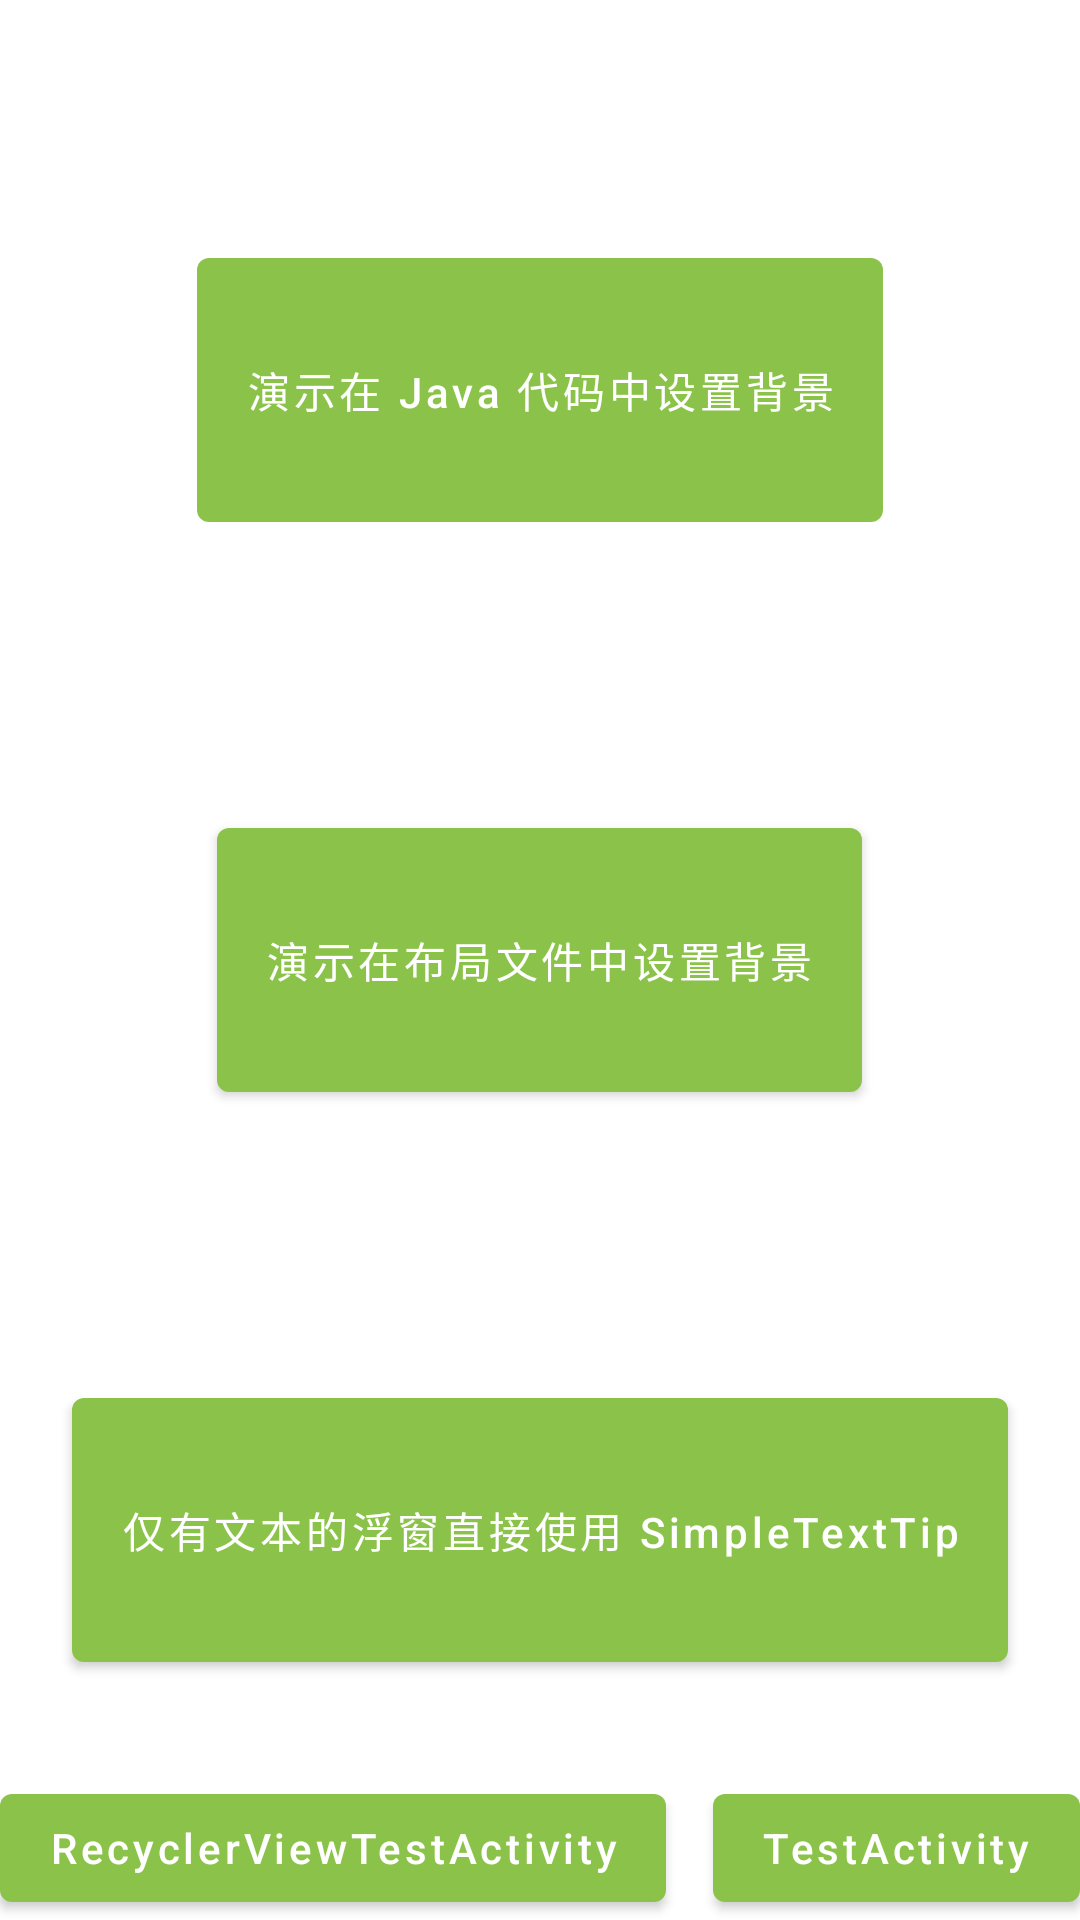

Here is an Android app screen rendered from its layout file. Give the layout XML and the strings, colors and styles it references.
<!-- AndroidManifest.xml: application theme AppTheme -->
<!-- res/layout/activity_main.xml -->
<?xml version="1.0" encoding="utf-8"?>
<RelativeLayout xmlns:android="http://schemas.android.com/apk/res/android"
    xmlns:tools="http://schemas.android.com/tools"
    android:layout_width="match_parent"
    android:layout_height="match_parent"
    android:orientation="vertical"
    tools:ignore="HardcodedText">

    <com.google.android.material.button.MaterialButton
        android:id="@+id/mb_anchor_one"
        android:layout_width="wrap_content"
        android:layout_height="100dp"
        android:layout_marginTop="80dp"
        android:layout_centerHorizontal="true"
        android:text="演示在 Java 代码中设置背景"
        android:textAllCaps="false" />

    <com.google.android.material.button.MaterialButton
        android:id="@+id/mb_anchor_two"
        android:layout_width="wrap_content"
        android:layout_height="100dp"
        android:layout_centerInParent="true"
        android:text="演示在布局文件中设置背景"
        android:textAllCaps="false" />

    <com.google.android.material.button.MaterialButton
        android:id="@+id/mb_anchor_three"
        android:layout_width="wrap_content"
        android:layout_height="100dp"
        android:layout_marginBottom="80dp"
        android:layout_alignParentBottom="true"
        android:layout_centerHorizontal="true"
        android:text="仅有文本的浮窗直接使用 SimpleTextTip"
        android:textAllCaps="false" />

    <com.google.android.material.button.MaterialButton
        android:id="@+id/mb_recyclerview_test"
        android:layout_width="wrap_content"
        android:layout_height="wrap_content"
        android:layout_alignParentBottom="true"
        android:text="RecyclerViewTestActivity"
        android:textAllCaps="false" />

    <com.google.android.material.button.MaterialButton
        android:id="@+id/mb_test"
        android:layout_width="wrap_content"
        android:layout_height="wrap_content"
        android:layout_alignParentBottom="true"
        android:layout_alignParentEnd="true"
        android:text="TestActivity"
        android:textAllCaps="false" />
</RelativeLayout>
<!-- resources referenced by this layout -->
<resources>
  <style name="AppTheme" parent="Theme.MaterialComponents.DayNight.NoActionBar">
          
          <item name="colorPrimaryDark">@color/colorPrimaryDark</item>
          
          <item name="colorPrimary">@color/colorPrimary</item>
          <item name="colorAccent">@color/colorPrimary</item>
          <item name="colorControlActivated">@color/colorPrimary</item>
          
          <item name="android:navigationBarColor" tools:targetApi="lollipop">@color/navigationBarColor</item>
      </style>
  <color name="colorPrimaryDark">#4CAF50</color>
  <color name="colorPrimary">#8BC34A</color>
  <color name="navigationBarColor">@color/colorPrimaryDark</color>
</resources>
